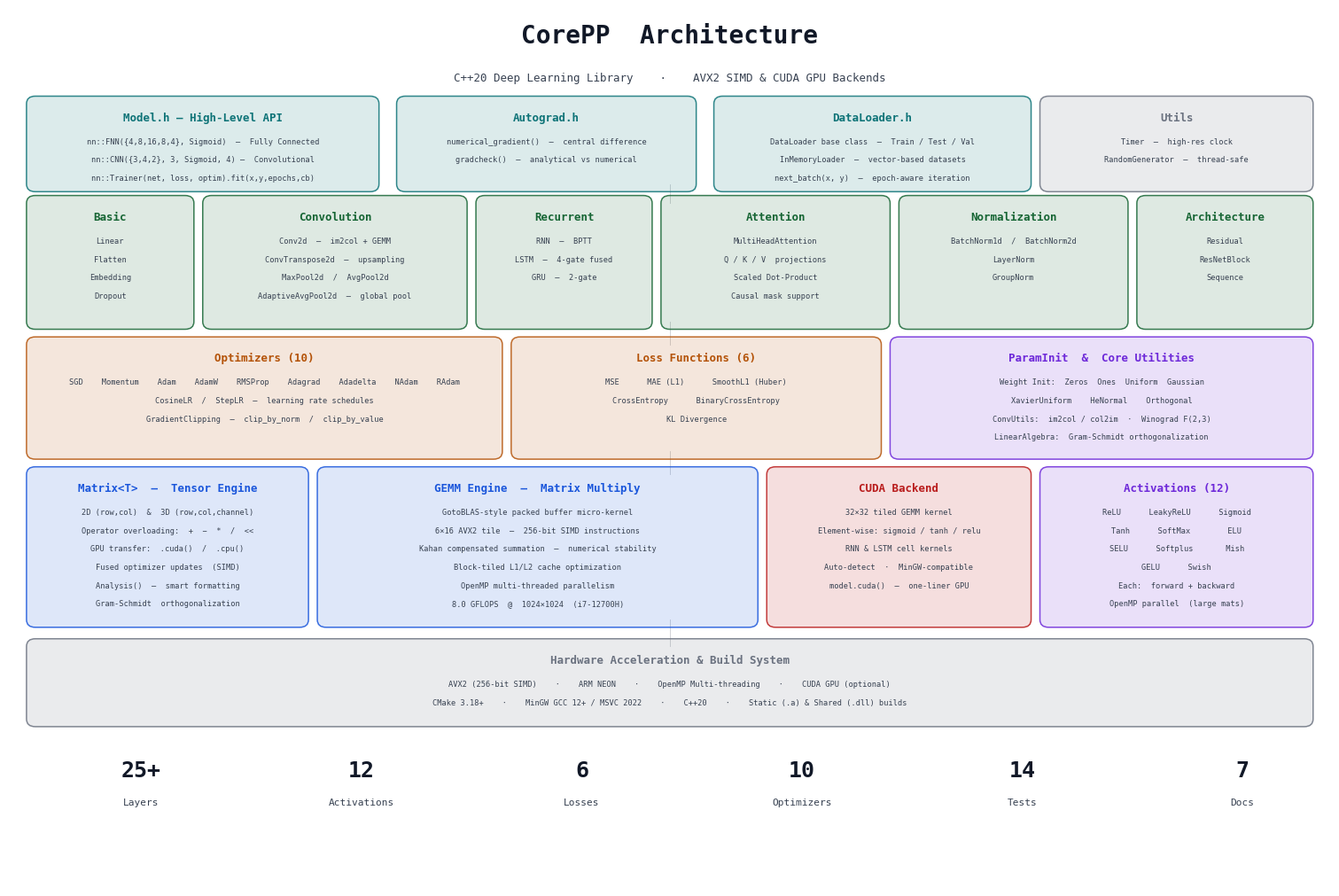

Reproduce this figure in Python. (Note: this script raises an exception after producing the figure.)
"""
CorePP — Library Architecture Overview  (solid white bg)
Generates: assets/img/architecture.png
"""
import matplotlib
matplotlib.use('Agg')
import matplotlib.pyplot as plt
from matplotlib.patches import FancyBboxPatch

fig, ax = plt.subplots(1, 1, figsize=(15, 10))
ax.set_xlim(0, 15)
ax.set_ylim(0, 11.5)
ax.axis('off')

C = {'cyan': '#0d7377', 'blue': '#1a56db', 'purple': '#6d28d9',
     'green': '#166534', 'orange': '#b45309', 'red': '#b91c1c',
     'gray': '#6b7280', 'fg': '#111827', 'dim': '#374151', 'white': '#ffffff'}

def box(ax, x, y, w, h, color, title, sub=None, fs=9.5, fs2=7):
    b = FancyBboxPatch((x, y), w, h, boxstyle='round,pad=0.12',
                       facecolor=color, edgecolor='none', alpha=0.20, linewidth=0, zorder=1)
    ax.add_patch(b)
    b2 = FancyBboxPatch((x, y), w, h, boxstyle='round,pad=0.12',
                        facecolor='none', edgecolor=color, alpha=0.95, linewidth=1.3, zorder=2)
    ax.add_patch(b2)
    ax.text(x+w/2, y+h/2, title, ha='center', va='center', fontsize=fs,
            fontweight='bold', color=color, fontfamily='monospace', zorder=3)
    if sub:
        for i, s in enumerate(sub):
            ax.text(x+w/2, y+h-0.28-i*0.26, s, ha='center', va='top', fontsize=fs2,
                    color=C['dim'], fontfamily='monospace', zorder=3)

def section(ax, x, y, w, h, color, label, items, fs=9):
    b = FancyBboxPatch((x, y), w, h, boxstyle='round,pad=0.10',
                       facecolor=color, edgecolor='none', alpha=0.14, linewidth=0, zorder=1)
    ax.add_patch(b)
    b2 = FancyBboxPatch((x, y), w, h, boxstyle='round,pad=0.10',
                        facecolor='none', edgecolor=color, alpha=0.85, linewidth=1.1, zorder=2)
    ax.add_patch(b2)
    ax.text(x+w/2, y+h-0.18, label, ha='center', va='center', fontsize=fs,
            fontweight='bold', color=color, fontfamily='monospace', zorder=3)
    for i, item in enumerate(items):
        ax.text(x+w/2, y+h-0.44-i*0.24, item, ha='center', va='top', fontsize=6.2,
                color=C['dim'], fontfamily='monospace', zorder=3)

# ── Header ──
ax.text(7.5, 11.05, 'CorePP  Architecture', ha='center', fontsize=20,
        fontweight='bold', color=C['fg'], family='monospace')
ax.text(7.5, 10.55, 'C++20 Deep Learning Library    ·    AVX2 SIMD & CUDA GPU Backends',
        ha='center', fontsize=9, color=C['dim'], family='monospace')

# ═══════════ Row 1: API Layer ═══════════
y1 = 9.2
section(ax, 0.3, y1, 3.8, 1.05, C['cyan'], 'Model.h — High-Level API',
         ['nn::FNN({4,8,16,8,4}, Sigmoid)  —  Fully Connected',
          'nn::CNN({3,4,2}, 3, Sigmoid, 4) —  Convolutional',
          'nn::Trainer(net, loss, optim).fit(x,y,epochs,cb)'])
section(ax, 4.5, y1, 3.2, 1.05, C['cyan'], 'Autograd.h',
         ['numerical_gradient()  —  central difference',
          'gradcheck()  —  analytical vs numerical'])
section(ax, 8.1, y1, 3.4, 1.05, C['cyan'], 'DataLoader.h',
         ['DataLoader base class  —  Train / Test / Val',
          'InMemoryLoader  —  vector-based datasets',
          'next_batch(x, y)  —  epoch-aware iteration'])
section(ax, 11.8, y1, 2.9, 1.05, C['gray'], 'Utils',
         ['Timer  —  high-res clock',
          'RandomGenerator  —  thread-safe'])

# ═══════════ Row 2: Layers ═══════════
y2 = 7.4
section(ax, 0.3, y2, 1.7, 1.55, C['green'], 'Basic',
         ['Linear', 'Flatten', 'Embedding', 'Dropout'])
section(ax, 2.3, y2, 2.8, 1.55, C['green'], 'Convolution',
         ['Conv2d  —  im2col + GEMM',
          'ConvTranspose2d  —  upsampling',
          'MaxPool2d  /  AvgPool2d',
          'AdaptiveAvgPool2d  —  global pool'])
section(ax, 5.4, y2, 1.8, 1.55, C['green'], 'Recurrent',
         ['RNN  —  BPTT', 'LSTM  —  4-gate fused', 'GRU  —  2-gate'])
section(ax, 7.5, y2, 2.4, 1.55, C['green'], 'Attention',
         ['MultiHeadAttention',
          'Q / K / V  projections',
          'Scaled Dot-Product',
          'Causal mask support'])
section(ax, 10.2, y2, 2.4, 1.55, C['green'], 'Normalization',
         ['BatchNorm1d  /  BatchNorm2d',
          'LayerNorm', 'GroupNorm'])
section(ax, 12.9, y2, 1.8, 1.55, C['green'], 'Architecture',
         ['Residual', 'ResNetBlock', 'Sequence'])

# ═══════════ Row 3: Optimizers & Loss ═══════════
y3 = 5.7
section(ax, 0.3, y3, 5.2, 1.40, C['orange'], 'Optimizers (10)',
         ['SGD    Momentum    Adam    AdamW    RMSProp    Adagrad    Adadelta    NAdam    RAdam',
          'CosineLR  /  StepLR  —  learning rate schedules',
          'GradientClipping  —  clip_by_norm  /  clip_by_value'])
section(ax, 5.8, y3, 4.0, 1.40, C['orange'], 'Loss Functions (6)',
         ['MSE      MAE (L1)      SmoothL1 (Huber)',
          'CrossEntropy      BinaryCrossEntropy',
          'KL Divergence'])
section(ax, 10.1, y3, 4.6, 1.40, C['purple'], 'ParamInit  &  Core Utilities',
         ['Weight Init:  Zeros  Ones  Uniform  Gaussian',
          'XavierUniform    HeNormal    Orthogonal',
          'ConvUtils:  im2col / col2im  ·  Winograd F(2,3)',
          'LinearAlgebra:  Gram-Schmidt orthogonalization'])

# ═══════════ Row 4: Core Engine ═══════════
y4 = 3.5
section(ax, 0.3, y4, 3.0, 1.90, C['blue'], 'Matrix<T>  —  Tensor Engine',
         ['2D (row,col)  &  3D (row,col,channel)',
          'Operator overloading:  +  −  *  /  <<',
          'GPU transfer:  .cuda()  /  .cpu()',
          'Fused optimizer updates  (SIMD)',
          'Analysis()  —  smart formatting',
          'Gram-Schmidt  orthogonalization'])
section(ax, 3.6, y4, 4.8, 1.90, C['blue'], 'GEMM Engine  —  Matrix Multiply',
         ['GotoBLAS-style packed buffer micro-kernel',
          '6×16 AVX2 tile  —  256-bit SIMD instructions',
          'Kahan compensated summation  —  numerical stability',
          'Block-tiled L1/L2 cache optimization',
          'OpenMP multi-threaded parallelism',
          '8.0 GFLOPS  @  1024×1024  (i7-12700H)'])
section(ax, 8.7, y4, 2.8, 1.90, C['red'], 'CUDA Backend',
         ['32×32 tiled GEMM kernel',
          'Element-wise: sigmoid / tanh / relu',
          'RNN & LSTM cell kernels',
          'Auto-detect  ·  MinGW-compatible',
          'model.cuda()  —  one-liner GPU'])
section(ax, 11.8, y4, 2.9, 1.90, C['purple'], 'Activations (12)',
         ['ReLU      LeakyReLU      Sigmoid',
          'Tanh      SoftMax        ELU',
          'SELU      Softplus       Mish',
          'GELU      Swish',
          'Each:  forward + backward',
          'OpenMP parallel  (large mats)'])

# ═══════════ Row 5: Hardware ═══════════
y5 = 2.2
section(ax, 0.3, y5, 14.4, 0.95, C['gray'], 'Hardware Acceleration & Build System',
         ['AVX2 (256-bit SIMD)    ·    ARM NEON    ·    OpenMP Multi-threading    ·    CUDA GPU (optional)',
          'CMake 3.18+    ·    MinGW GCC 12+ / MSVC 2022    ·    C++20    ·    Static (.a) & Shared (.dll) builds'])

# ═══════════ Row 6: Stats ═══════════
y6 = 1.0
stats = [('25+', 'Layers'), ('12', 'Activations'), ('6', 'Losses'),
         ('10', 'Optimizers'), ('14', 'Tests'), ('7', 'Docs')]
for i, (num, label) in enumerate(stats):
    sx = 1.5 + i * 2.5
    ax.text(sx, y6+0.45, num, ha='center', fontsize=18, fontweight='bold',
            color=C['fg'], family='monospace')
    ax.text(sx, y6+0.08, label, ha='center', fontsize=8, color=C['dim'], family='monospace')

for yt, yb in [(y1, y2+1.55), (y2, y3+1.40), (y3, y4+1.90), (y4, y5+0.95)]:
    ax.plot([7.5, 7.5], [yt, yb], color=C['gray'], lw=0.6, alpha=0.35, zorder=0)

plt.tight_layout(pad=0.3)
plt.savefig('../img/architecture.png', dpi=180, bbox_inches='tight', facecolor='white', edgecolor='none')
plt.close()
print('Saved: assets/img/architecture.png')
